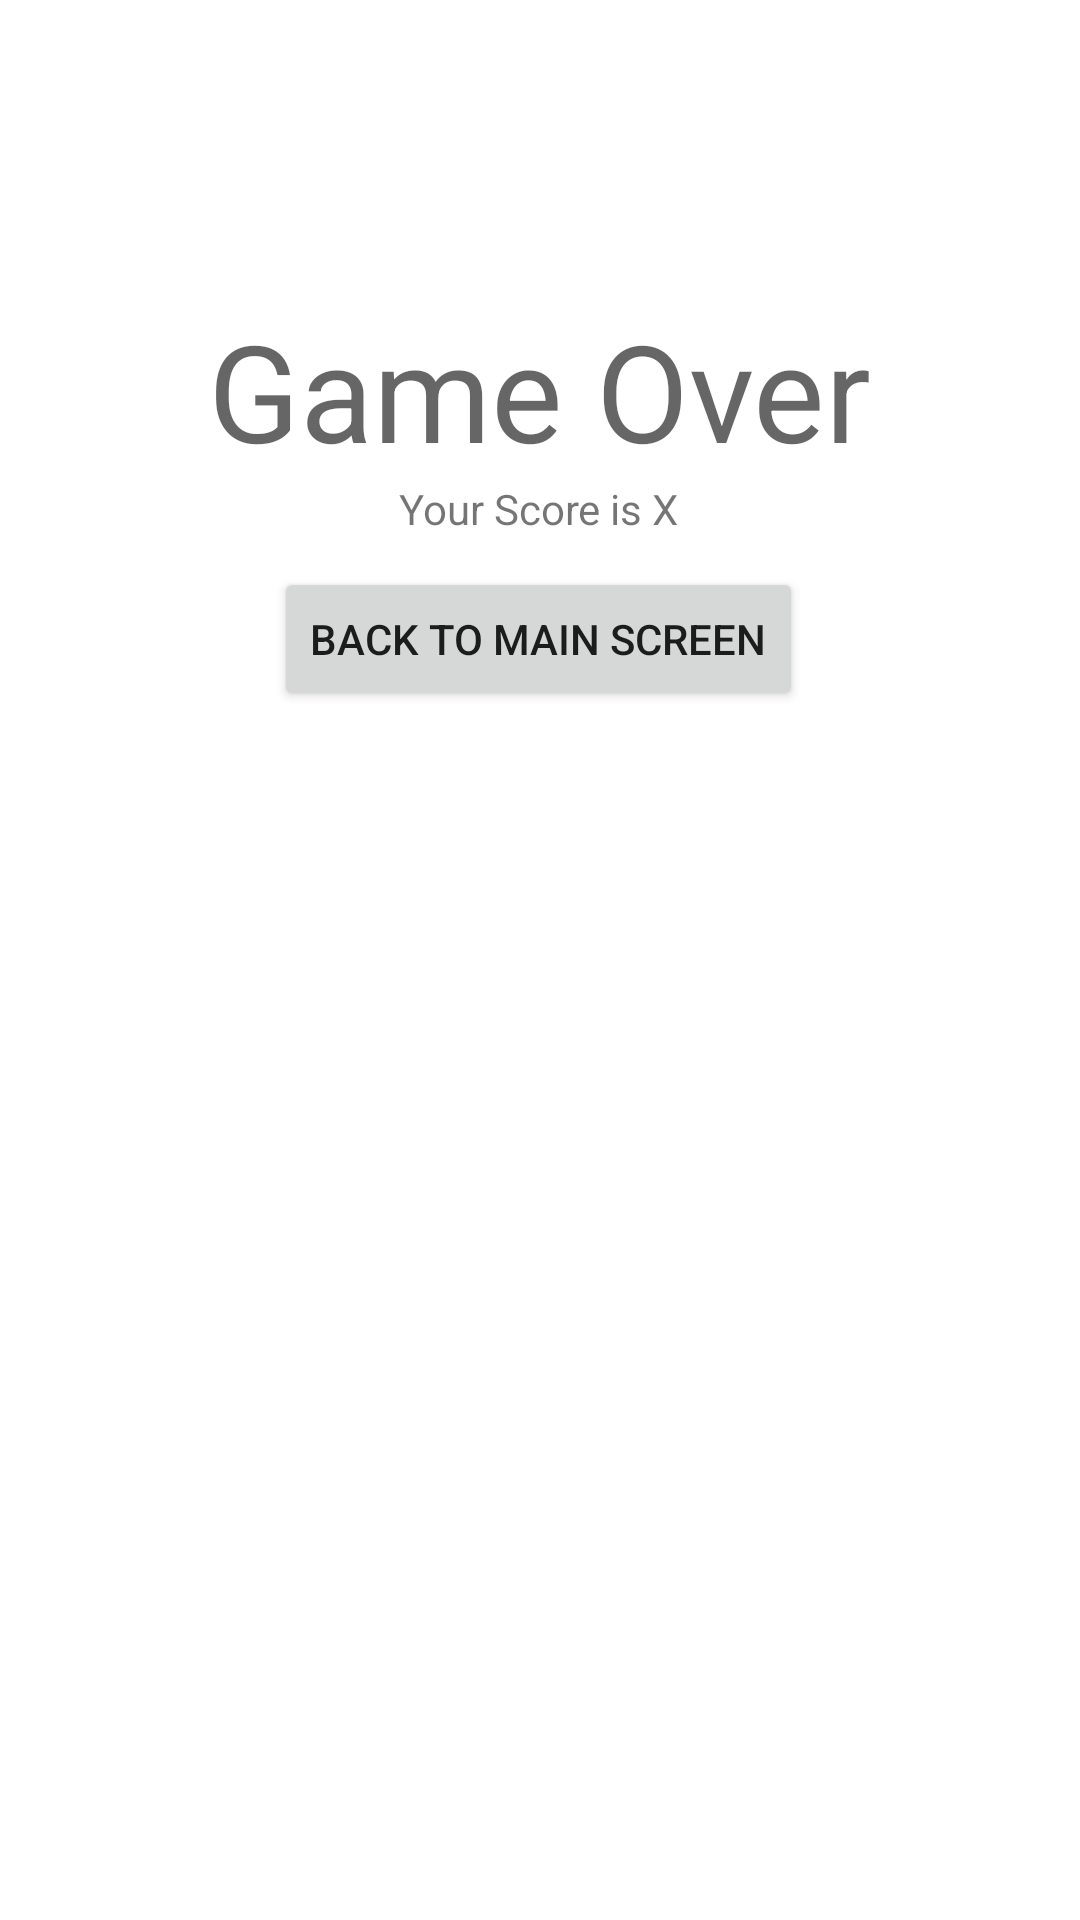

Here is an Android app screen rendered from its layout file. Give the layout XML and the strings, colors and styles it references.
<!-- AndroidManifest.xml: application theme Theme.PRANMPWeek2 -->
<!-- res/layout/fragment_result.xml -->
<?xml version="1.0" encoding="utf-8"?>
<FrameLayout xmlns:android="http://schemas.android.com/apk/res/android"
    xmlns:app="http://schemas.android.com/apk/res-auto"
    xmlns:tools="http://schemas.android.com/tools"
    android:layout_width="match_parent"
    android:layout_height="match_parent"
    tools:context=".ResultFragment">

    <androidx.constraintlayout.widget.ConstraintLayout
        android:layout_width="match_parent"
        android:layout_height="match_parent">

        <TextView
            android:id="@+id/txtGameOver"
            android:layout_width="wrap_content"
            android:layout_height="wrap_content"
            android:layout_marginStart="95dp"
            android:layout_marginTop="100dp"
            android:layout_marginEnd="95dp"
            android:text="Game Over"
            android:textAppearance="@style/TextAppearance.AppCompat.Display2"
            app:layout_constraintEnd_toEndOf="parent"
            app:layout_constraintStart_toStartOf="parent"
            app:layout_constraintTop_toTopOf="parent" />

        <TextView
            android:id="@+id/txtScore"
            android:layout_width="wrap_content"
            android:layout_height="wrap_content"
            android:layout_marginStart="158dp"
            android:layout_marginEnd="159dp"
            android:text="Your Score is X"
            app:layout_constraintEnd_toEndOf="parent"
            app:layout_constraintStart_toStartOf="parent"
            app:layout_constraintTop_toBottomOf="@+id/txtGameOver" />

        <Button
            android:id="@+id/btnBack"
            android:layout_width="wrap_content"
            android:layout_height="wrap_content"
            android:layout_marginStart="85dp"
            android:layout_marginTop="10dp"
            android:layout_marginEnd="86dp"
            android:text="Back To Main Screen"
            app:icon="@drawable/baseline_arrow_back_24"
            app:layout_constraintEnd_toEndOf="parent"
            app:layout_constraintStart_toStartOf="parent"
            app:layout_constraintTop_toBottomOf="@+id/txtScore" />
    </androidx.constraintlayout.widget.ConstraintLayout>
</FrameLayout>
<!-- resources referenced by this layout -->
<resources>
  <style name="Theme.PRANMPWeek2" parent="Theme.MaterialComponents.DayNight.DarkActionBar">
          
          <item name="colorPrimary">@color/purple_500</item>
          <item name="colorPrimaryVariant">@color/purple_700</item>
          <item name="colorOnPrimary">@color/white</item>
          
          <item name="colorSecondary">@color/teal_200</item>
          <item name="colorSecondaryVariant">@color/teal_700</item>
          <item name="colorOnSecondary">@color/black</item>
          
          <item name="android:statusBarColor">?attr/colorPrimaryVariant</item>
          
      </style>
  <!-- not gathered from this repository: default colours our renderer supplied (Android Studio template values) -->
  <color name="purple_500">#FF6200EE</color>
  <color name="purple_700">#FF3700B3</color>
  <color name="teal_200">#FF03DAC5</color>
  <color name="teal_700">#FF018786</color>
  <color name="black">#FF000000</color>
  <color name="white">#FFFFFFFF</color>
</resources>
